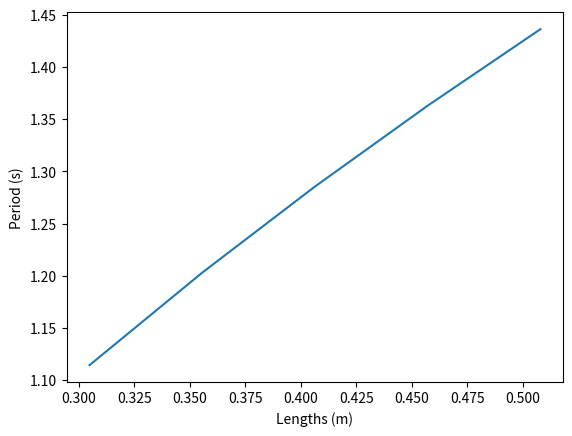

Reproduce this figure in Python.
# -*- coding: utf-8 -*-

#IMPORT STATEMENTS
import numpy as np
import matplotlib.pyplot as plt
import pandas as pd





#PART 1: THEORETICAL PERIOD
lengthsList = [0.3048,0.3556,0.4064,0.4572,0.508] #in meters to stay 
                                                  #consistent with metric units.
                                                  # Lengths in inches are 12, 14, 16, 18, 20
lengthsArray = np.array(lengthsList)
T = 2.0045*(lengthsArray**0.5)+0.0077             #Based on the eq'n from reading. 
                                                  #Period is in seconds.

plt.plot(lengthsArray, T)
plt.ylabel('Period (s)')
plt.xlabel('Lengths (m)')


#LIMITS OF THIS MODEL/ASSUMPTIONS BEING MADE: WHY WOULD A MODEL IN THE "REAL" WORLD NEVER
#BEHAVE EXACTLY ACCORDING TO THIS EQUATION? 

#--- Assumptions -----
#1. The pendulum is massless.
#2. There is no air resistence. 
#3. The pivot point of the pendulum is frictionless.

#In real life, it is impossible to create an absolutely frictionless pivot point, as well as 
#create a massless pendulum. These assumptions create plenty of uncertainty in this pendulum
#model built with LEGO because the pivot used is only a plastic knob which, while rotates 
#smoothly, is not frictionless. The pendulum also has mass because it is built from LEGO.